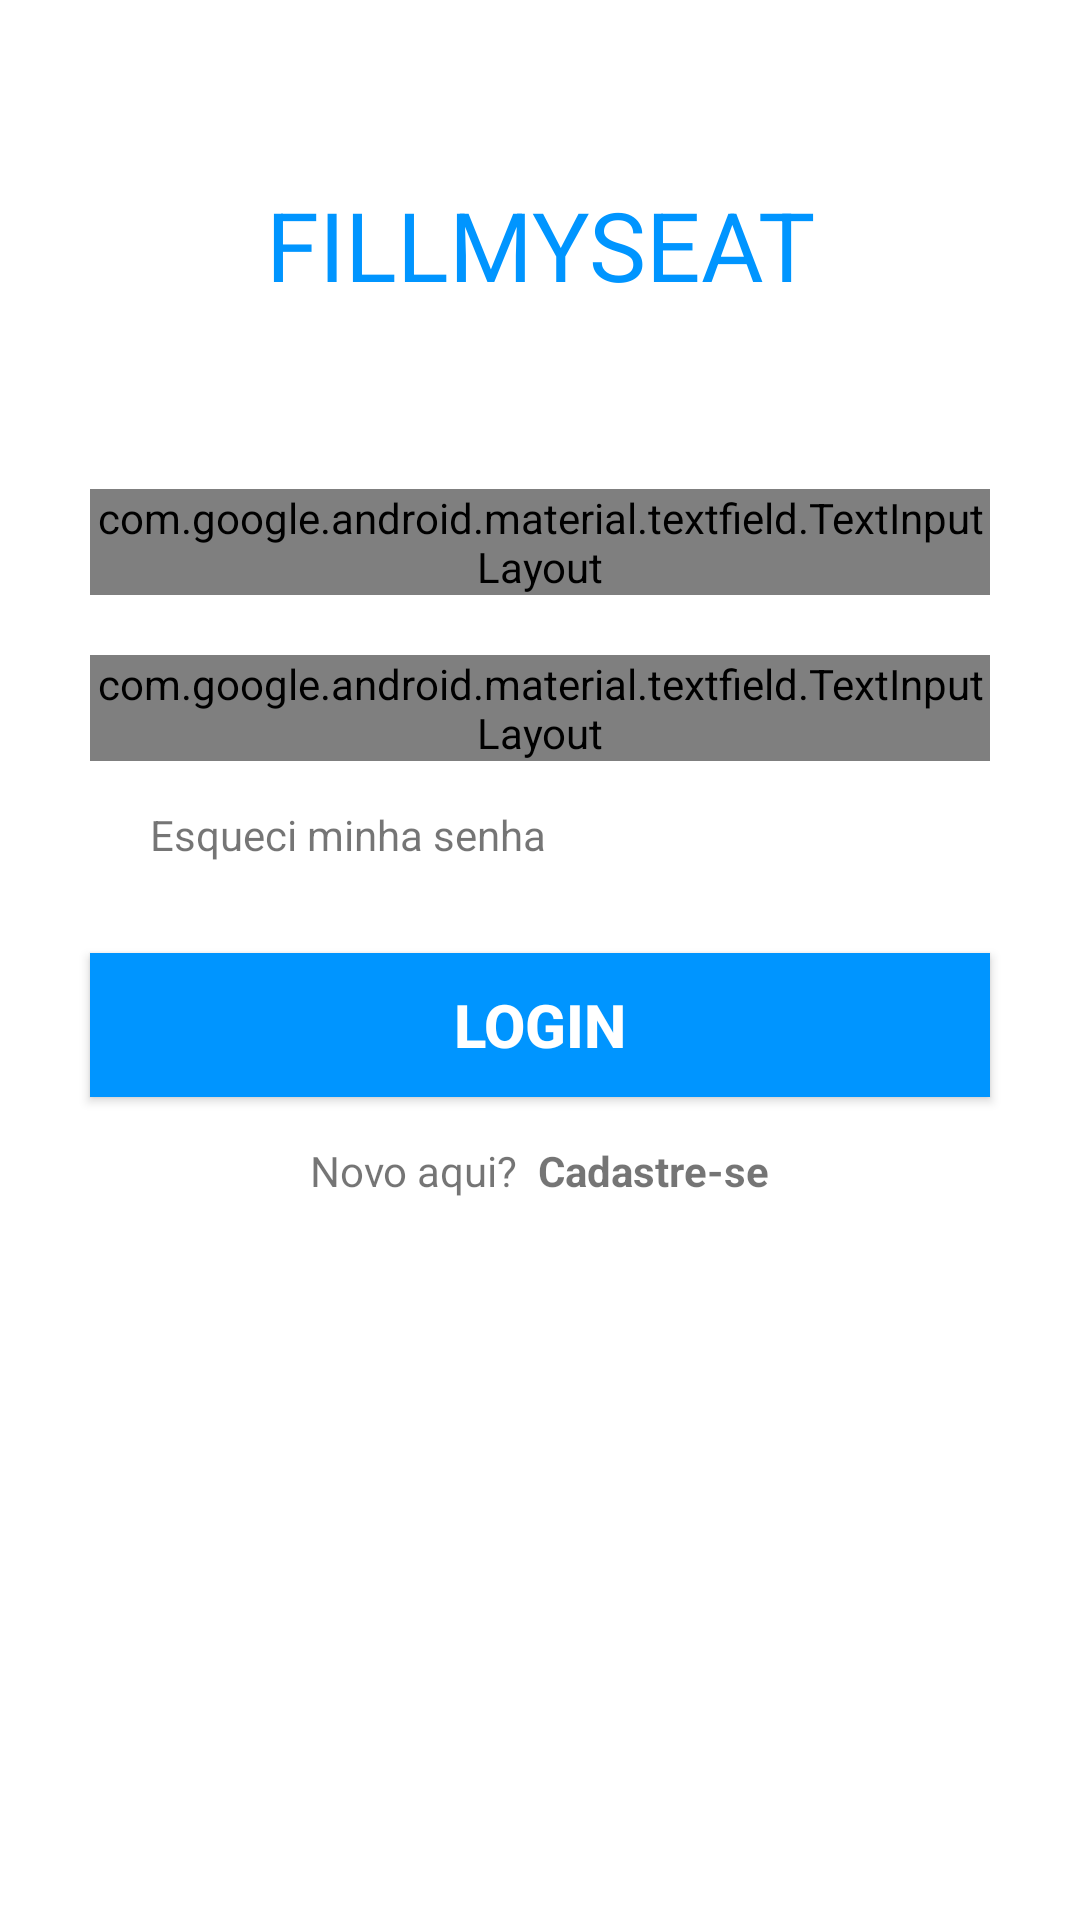

Android layout source for this screen:
<!-- AndroidManifest.xml: activity theme AppTheme.NoActionBar -->
<!-- res/layout/activity_sign_in.xml -->
<?xml version="1.0" encoding="utf-8"?>
<LinearLayout
        xmlns:android="http://schemas.android.com/apk/res/android"
        xmlns:tools="http://schemas.android.com/tools"
        xmlns:app="http://schemas.android.com/apk/res-auto"
        android:id="@+id/xml_ActivitySignIn"
        android:background="@color/colorWhite"
        android:orientation="vertical"
        android:layout_width="match_parent"
        android:layout_height="match_parent"
        tools:context=".activities.SignInActivity">

    
    <TextView
            android:id="@+id/tv_title"
            android:text="FillMySeat"
            android:textAllCaps="true"
            android:textColor="@color/colorPrimary"
            android:textSize="32sp"
            android:gravity="center"
            android:layout_marginTop="60dp"
            android:layout_marginBottom="60dp"
            android:layout_width="match_parent"
            android:layout_height="wrap_content"
            tools:ignore="HardcodedText"/>

    
    <android.support.design.widget.TextInputLayout
            android:id="@+id/til_email"
            style="@style/Widget.MaterialComponents.TextInputLayout.OutlinedBox"
            app:boxStrokeColor="@color/colorPrimary"
            android:focusableInTouchMode="true"
            android:layout_marginStart="30dp"
            android:layout_marginEnd="30dp"
            android:layout_marginBottom="20dp"
            android:layout_width="match_parent"
            android:layout_height="wrap_content">

        <android.support.v7.widget.AppCompatEditText
                android:id="@+id/et_email"
                android:hint="@string/et_email"
                android:drawableEnd="@drawable/ic_email"
                android:paddingStart="20dp"
                android:paddingEnd="20dp"
                android:layout_width="match_parent"
                android:layout_height="wrap_content"/>
    </android.support.design.widget.TextInputLayout>

    
    <android.support.design.widget.TextInputLayout
            android:id="@+id/til_password"
            style="@style/Widget.MaterialComponents.TextInputLayout.OutlinedBox"
            app:boxStrokeColor="@color/colorPrimary"
            android:focusableInTouchMode="true"
            android:layout_marginStart="30dp"
            android:layout_marginEnd="30dp"
            android:layout_width="match_parent"
            android:layout_height="wrap_content">

        <android.support.v7.widget.AppCompatEditText
                android:id="@+id/et_password"
                android:hint="@string/et_password"
                android:drawableEnd="@drawable/ic_pass"
                android:paddingStart="20dp"
                android:paddingEnd="20dp"
                android:layout_width="match_parent"
                android:layout_height="wrap_content"/>
    </android.support.design.widget.TextInputLayout>

    
    <TextView
            android:id="@+id/tv_forgotPass"
            android:text="@string/tv_forgotPass"
            android:layout_marginStart="50dp"
            android:layout_marginTop="15dp"
            android:layout_marginBottom="30dp"
            android:layout_width="wrap_content"
            android:layout_height="wrap_content"/>

    
    <Button
            android:id="@+id/bt_login"
            android:background="@color/colorPrimary"
            android:textColor="@color/colorWhite"
            android:textSize="20sp"
            android:textStyle="bold"
            android:textAllCaps="true"
            android:text="@string/bt_login"
            android:layout_marginStart="30dp"
            android:layout_marginEnd="30dp"
            android:layout_marginBottom="15dp"
            android:layout_width="match_parent"
            android:layout_height="wrap_content"/>

    
    <LinearLayout
            android:orientation="horizontal"
            android:gravity="center"
            android:layout_width="match_parent" android:layout_height="wrap_content">

        <TextView
                android:text="@string/tv_newHere"
                android:layout_width="wrap_content"
                android:layout_height="wrap_content"
                tools:ignore="HardcodedText"/>

        <TextView
                android:id="@+id/tv_register"
                android:text="@string/tv_Register"
                android:textStyle="bold"
                android:layout_width="wrap_content"
                android:layout_height="wrap_content"/>

    </LinearLayout>

</LinearLayout>
<!-- resources referenced by this layout -->
<resources>
  <color name="colorPrimary">#0095ff</color>
  <color name="colorWhite">#ffffff</color>
  <!-- drawable ic_email (drawable) -->
  <vector xmlns:android="http://schemas.android.com/apk/res/android"
      android:width="24dp"
      android:height="24dp"
      android:viewportWidth="24"
      android:viewportHeight="24">
    <path
        android:pathData="M20,4L4,4A2,2 0,0 0,2.01 6L2,18a2.006,2.006 0,0 0,2 2L20,20a2.006,2.006 0,0 0,2 -2L22,6A2.006,2.006 0,0 0,20 4ZM20,8 L12,13L4,8L4,6l8,5 8,-5Z"
        android:fillColor="#707070"/>
  </vector>
  <!-- drawable ic_pass (drawable) -->
  <vector xmlns:android="http://schemas.android.com/apk/res/android"
      android:width="24dp"
      android:height="24dp"
      android:viewportWidth="24"
      android:viewportHeight="24">
    <path
        android:pathData="M18,8L17,8L17,6A5,5 0,0 0,7 6L7,8L6,8a2.006,2.006 0,0 0,-2 2L4,20a2.006,2.006 0,0 0,2 2L18,22a2.006,2.006 0,0 0,2 -2L20,10A2.006,2.006 0,0 0,18 8ZM12,17a2,2 0,1 1,2 -2A2.006,2.006 0,0 1,12 17ZM15.1,8L8.9,8L8.9,6a3.1,3.1 0,0 1,6.2 0Z"
        android:fillColor="#707070"/>
  </vector>
  <string name="bt_login">Login</string>
  <string name="et_email">E-mail</string>
  <string name="et_password">Senha</string>
  <string name="tv_Register">Cadastre-se</string>
  <string name="tv_forgotPass">Esqueci minha senha</string>
  <string name="tv_newHere">Novo aqui?  </string>
  <style name="AppTheme.NoActionBar">
          <item name="windowActionBar">false</item>
          <item name="windowNoTitle">true</item>
  
          <item name="colorControlActivated">@color/colorPrimary</item>
      </style>
</resources>
